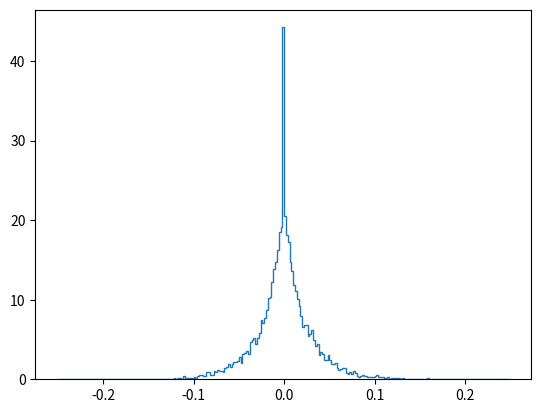

Recreate this plot in Python.
"""https://ieeexplore.ieee.org/document/1395954"""

from scipy.stats import rv_continuous
from scipy.special import gamma as gfun
from scipy.interpolate import interp1d
import numpy as np

class GammaGen(rv_continuous):
    """Generalized two sided gamma distribution

        Arguments:
            eta [0.5]
            beta [1]
            gamma [1]

    """
    def __init__(self):
        super().__init__(self)
        xp = np.arange(-1, 1, 1/1000)
        eta = 0.97
        beta = 40
        gamma = 0.99
        pdf = ((gamma * beta ** eta) / (2*gfun(eta))) * (np.abs(xp) ** (eta*gamma - 1))  \
               * np.exp(-1*beta * np.abs(xp)**gamma)
        cdf = np.nancumsum(pdf)
        cdf /= max(cdf)
        self._interpcdf = interp1d(xp, cdf, kind='linear', assume_sorted=True, bounds_error=False, fill_value=(0, 1))
        self._interpppf = interp1d(cdf, xp, kind='linear', assume_sorted=True, bounds_error=False, fill_value=(-1, 1))

    def cdf(self, x, *args, **kwds):
        return self._interpcdf(x)

    def ppf(self, q, *args, **kwds):
        return self._interpppf(x)

def randg(size):
    """draw samples from a generalized two sided gamma distribution

        Arguments:
            size: number of samples

    """
    gen = GammaGen()
    return gen.rvs(size=size)

if __name__ == '__main__':
    import matplotlib.pyplot as plt
    x = randg(12000)
    plt.hist(x, bins=np.arange(-0.25, 0.25, 1/500), histtype='step', density=True)
    plt.show()
